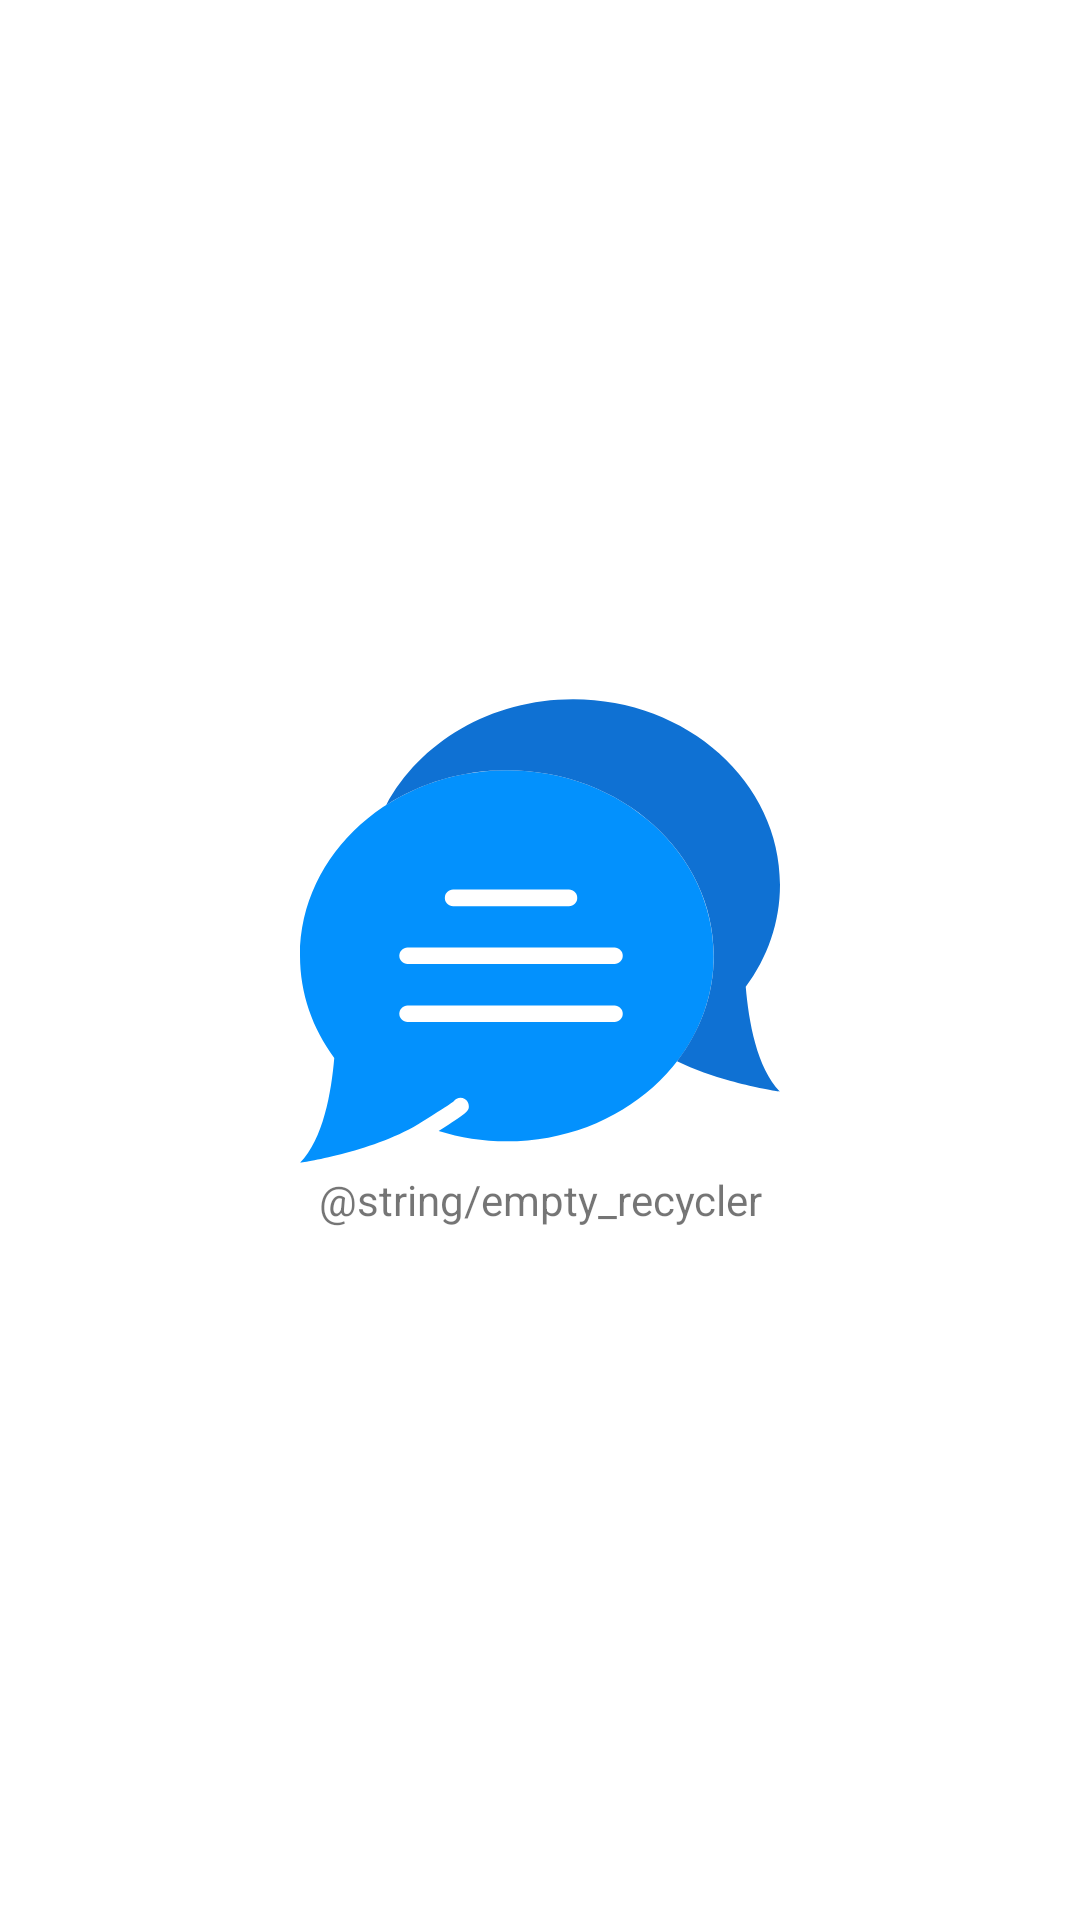

The Android layout XML behind this screen, and the referenced resources:
<!-- AndroidManifest.xml: application theme AppTheme -->
<!-- res/layout/empty_contacts.xml -->
<?xml version="1.0" encoding="utf-8"?>
<LinearLayout xmlns:android="http://schemas.android.com/apk/res/android"
    xmlns:app="http://schemas.android.com/apk/res-auto"
    android:layout_width="match_parent"
    android:layout_height="match_parent"
    android:layout_marginTop="?attr/actionBarSize"
    android:background="@android:color/white"
    android:gravity="center"
    android:orientation="vertical">


    <ImageView
        android:id="@+id/imageView"
        android:layout_width="160dp"
        android:layout_height="160dp"
        android:contentDescription="@string/app_login"
        android:scaleType="fitXY"
        app:srcCompat="@drawable/ic_chat" />

    <TextView
        android:id="@+id/textView"
        android:layout_width="match_parent"
        android:layout_height="wrap_content"
        android:gravity="center"
        android:text="@string/empty_recycler" />
</LinearLayout>
<!-- resources referenced by this layout -->
<resources>
  <!-- drawable ic_chat (drawable) -->
  <vector android:height="24dp" android:viewportHeight="58.0"
      android:viewportWidth="58.0" android:width="24dp" xmlns:android="http://schemas.android.com/apk/res/android">
      <path android:fillColor="#0391FD" android:pathData="M25,9.59C11.19,9.59 0,19.62 0,32c0,4.56 1.52,8.8 4.14,12.34C3.79,48.43 2.81,54.19 0,57c0,0 8.47,-1.19 14.27,-4.65c0.01,-0 0.01,-0.01 0.01,-0.01c1.79,-1.11 3.81,-2.4 4.3,-2.78c0.3,-0.42 0.88,-0.54 1.33,-0.27c0.3,0.18 0.49,0.51 0.49,0.86c0,0.58 -0.01,0.74 -3.65,3.02c2.58,0.81 5.36,1.25 8.24,1.25c13.81,0 25,-10.03 25,-22.41S38.81,9.59 25,9.59z"/>
      <path android:fillColor="#0F71D3" android:pathData="M58,23.41C58,11.03 46.81,1 33,1c-9.97,0 -18.58,5.23 -22.59,12.8C14.52,11.15 19.55,9.59 25,9.59c13.81,0 25,10.03 25,22.41c0,4.74 -1.64,9.12 -4.44,12.74C51.16,47.45 58,48.41 58,48.41c-2.81,-2.81 -3.79,-8.57 -4.14,-12.66C56.48,32.22 58,27.98 58,23.41z"/>
      <path android:fillColor="#FFFFFF" android:pathData="M32.5,26h-14c-0.55,0 -1,-0.45 -1,-1s0.45,-1 1,-1h14c0.55,0 1,0.45 1,1S33.05,26 32.5,26z"/>
      <path android:fillColor="#FFFFFF" android:pathData="M38,33H13c-0.55,0 -1,-0.45 -1,-1s0.45,-1 1,-1h25c0.55,0 1,0.45 1,1S38.55,33 38,33z"/>
      <path android:fillColor="#FFFFFF" android:pathData="M38,40H13c-0.55,0 -1,-0.45 -1,-1s0.45,-1 1,-1h25c0.55,0 1,0.45 1,1S38.55,40 38,40z"/>
  </vector>
  <string name="app_login">Login chat</string>
  <style name="AppTheme" parent="Theme.AppCompat.Light.NoActionBar">
          
          <item name="colorPrimary">@color/colorPrimary</item>
          <item name="colorPrimaryDark">@color/colorPrimaryDark</item>
          <item name="colorAccent">@android:color/white</item>
      </style>
  <color name="colorPrimary">#03A9F4</color>
  <color name="colorPrimaryDark">#0288D1</color>
</resources>
